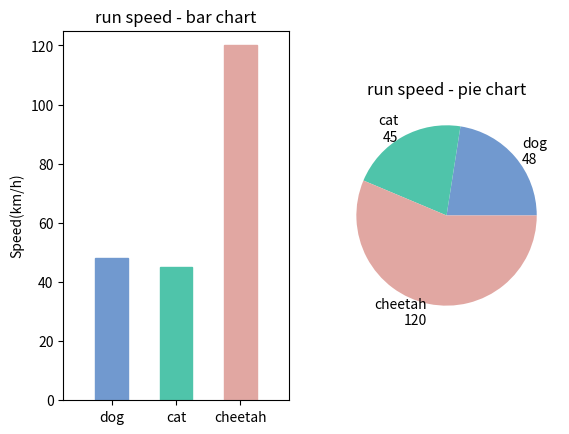

Generate this figure with matplotlib:
import numpy as np
import matplotlib as mpl
import matplotlib.pyplot as plt

# 包含狗，猫，猎豹的最高奔跑速度，对应的可视化颜色
speed_map = {"dog": (48, "#7199cf"),
             "cat": (45, "#4fc4aa"),
             "cheetah": (120, "#e1a7a2")}
# 设置图表的标题
fig = plt.figure("bar chart & pie chart")
# 在整张图中加入一个子图，121表示在一个1行2列的子图中的第一张
ax = fig.add_subplot(121)
ax.set_title("run speed - bar chart")
# 生成x轴的每个元素的位置
xticks = np.arange(3)
# 定义柱状图的每个柱子的宽度
bar_width = 0.5
# 动物名称
animalName = speed_map.keys()
# 动物速度
animalSpeed = [x[0] for x in speed_map.values()]
# 动物颜色
animalColor = [x[1] for x in speed_map.values()]
# 绘画柱状图，横轴是动物标签的位置，纵轴是速度，定义柱的宽度，
bars = ax.bar(xticks, animalSpeed, width=bar_width)
# 设置y轴标题
ax.set_ylabel("Speed(km/h)")
# 设置x轴的标签的位置
ax.set_xticks(xticks)
# 设置x轴每个标签的名字
ax.set_xticklabels(animalName)

# 设置x轴的范围
ax.set_xlim([bar_width / 2 - 1, 3 - bar_width / 2])
# 设置y轴的范围
ax.set_ylim([0, 125])

# 为每一个bar分配颜色(zip函数把两个可迭代对象一一对应打包成元素由元组组成的列表)
for bar, color in zip(bars, animalColor):
    bar.set_color(color)
# 在122位置重新加入一个图
ax = fig.add_subplot(122)
ax.set_title("run speed - pie chart")
labels = ["{}\n{}".format(name, speed) for name, speed in zip(animalName, animalSpeed)]
ax.pie(animalSpeed, labels=labels, colors=animalColor)
plt.show()
